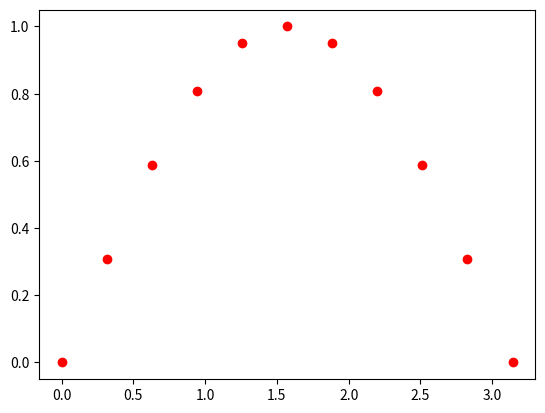

Here is the Python script that generated this plot:
#!/usr/bin/env python
# -*- coding:utf-8 -*-

# file:1-Overview.py
# author:xm
# datetime:2023/2/14 12:57
# software: PyCharm

"""
导入numpy
Numpy是Python的一个很重要的第三方库，很多其他科学计算的第三方库都是以Numpy为基础建立的。

Numpy的一个重要特性是它的数组计算。

"""

# 在使用Numpy之前，我们需要导入numpy包：
import numpy as np
from matplotlib import pyplot as plt
import warnings

warnings.filterwarnings('ignore')  # 可以忽略matplotlib的warning

# 假如我们想将列表中的每个元素增加1，但列表不支持这样的操作（报错）:
# a = [1, 2, 3, 4]
# print(a + 1)
# ---------------------------------------------------------------------------
# TypeError                                 Traceback (most recent call last)
# <ipython-input-3-068856d2a224> in <module>()
#  1 a = [1, 2, 3, 4]
# ----> 2  a + 1
#
# TypeError: can only concatenate list (not "int") to list

a = [1, 2, 3, 4]
a = np.array(a)
print('a + 1', a + 1)
# [2 3 4 5]  array 数组支持每个元素加 1 这样的操作：

# 与另一个 array 相加，得到对应元素相加的结果：
b = np.array([2, 3, 4, 5])
print('a + b', a + b)

# 对应元素相乘：
print('a * b', a * b)

# 对应元素乘方：
print('a ** b', a ** b)

# 提取数组元素
# 提取第一个元素：
print('a[0]', a[0])

# 提取前两个元素：
print('a[:2]', a[:2])

# 最后两个元素：
print('a[-2:]', a[-2:])

# 将它们相加：
print('a[:2] + a[-2:]', a[:2] + a[-2:])

# 修改数组形状
# 查看 array 的形状：
print('a.shape', a.shape)

# 修改 array 的形状：
a.shape = 2, 2
print('a:')
print(a)


# 多维数组
# a 现在变成了一个二维的数组，可以进行加法：
print('a + a')
print(a + a)

# 乘法仍然是对应元素的乘积，并不是按照矩阵乘法来计算：
print('a * a')
print(a * a)

# 画图
# linspace 用来生成一组等间隔的数据：
a = np.linspace(0, 2 * np.pi, 21)
# %precision 3  原文
np.set_printoptions(precision=3)  # 设置精度
print('linspace exercise:')
print(a)

# 三角函数
b = np.sin(a)
print('sin(a): ')
print(b)

# plt.plot(a, b)
# plt.show()  # 要显示图像的话打开

# 从数组中选择元素
# 假设我们想选取数组b中所有非负的部分，首先可以利用 b 产生一组布尔值：
print('b >= 0')
print(b >= 0)

mask = b >= 0

# 'r'对应的是颜色是 红色，'o'对应的标记说明是 实心圈标记
plt.plot(a[mask], b[mask], 'ro')

plt.show()

